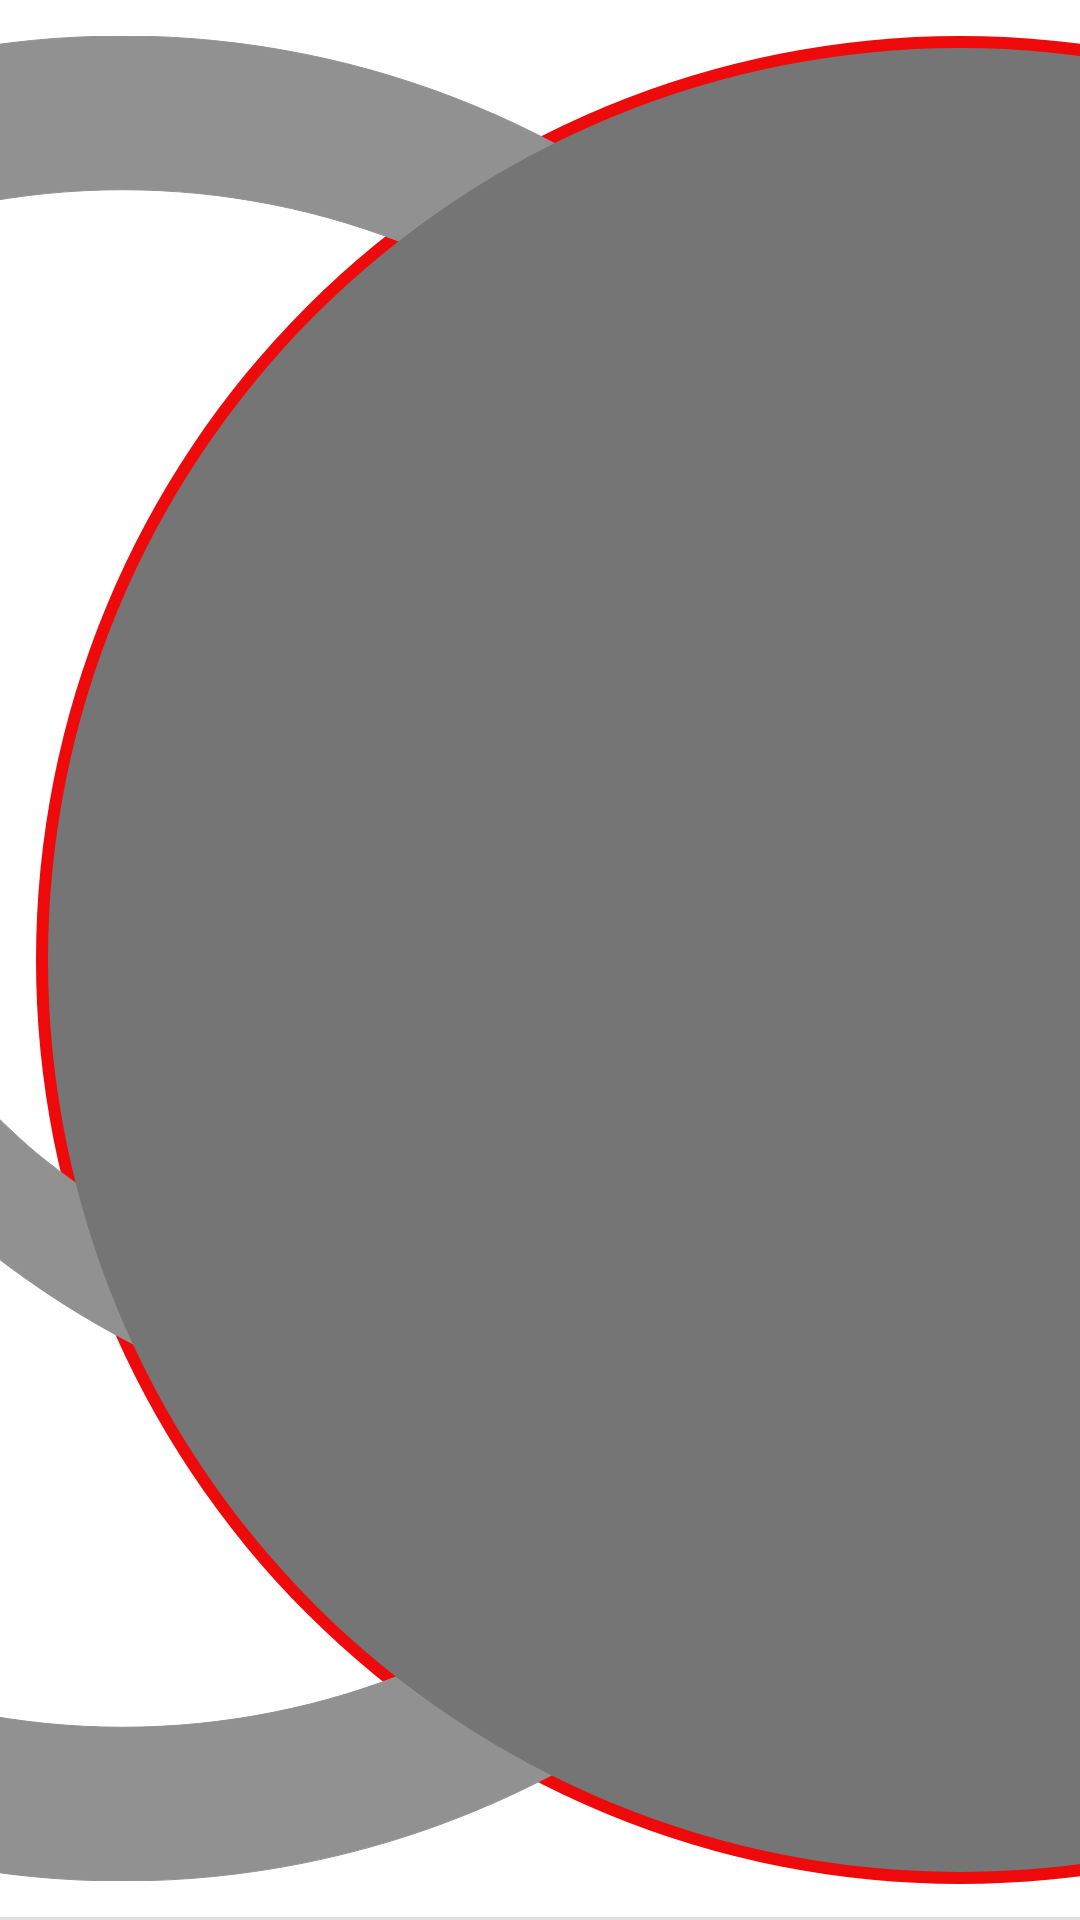

This screen was rendered from an Android layout file. Write that file and the resources it references.
<!-- AndroidManifest.xml: application theme AppTheme -->
<!-- res/layout/res_item_contact_past.xml -->
<?xml version="1.0" encoding="utf-8"?>
<androidx.constraintlayout.widget.ConstraintLayout xmlns:android="http://schemas.android.com/apk/res/android"
    xmlns:app="http://schemas.android.com/apk/res-auto"
    android:layout_width="match_parent"
    android:layout_height="100dp"
    android:background="@color/White"
    android:elevation="3dp">


    <TextView
        android:id="@+id/TitleTextView"
        android:layout_width="0dp"
        android:layout_height="wrap_content"
        android:layout_weight="1"
        android:paddingStart="8dp"
        android:paddingEnd="0dp"
        android:text="TextView"
        android:textAppearance="@style/TextAppearance.AppCompat.Body2"
        android:textSize="18sp"
        app:autoSizeTextType="none"
        app:layout_constraintEnd_toStartOf="@+id/DateTextView"
        app:layout_constraintStart_toEndOf="@+id/FrameImageView"
        app:layout_constraintTop_toTopOf="@+id/FrameImageView" />

    <TextView
        android:id="@+id/DateTextView"
        android:layout_width="wrap_content"
        android:layout_height="wrap_content"
        android:layout_weight="0"
        android:gravity="center"
        android:lineSpacingExtra="2sp"
        android:paddingStart="8dp"
        android:paddingEnd="8dp"
        android:text="TextView"
        android:textAppearance="@style/TextAppearance.AppCompat.Display1"
        android:textSize="12sp"
        app:layout_constraintEnd_toStartOf="@+id/TypeImageView"
        app:layout_constraintTop_toTopOf="@+id/TypeImageView" />

    <TextView
        android:id="@+id/MessageTextView"
        android:layout_width="0dp"
        android:layout_height="0dp"
        android:layout_weight="2"
        android:paddingStart="16dp"
        android:paddingEnd="8dp"
        android:paddingBottom="8dp"
        android:text="TextView"
        android:textAppearance="@style/TextAppearance.AppCompat.Small"
        android:textSize="12sp"
        app:layout_constraintBottom_toBottomOf="@+id/FrameImageView"
        app:layout_constraintEnd_toStartOf="@+id/TypeImageView"
        app:layout_constraintStart_toEndOf="@+id/FrameImageView"
        app:layout_constraintTop_toBottomOf="@+id/TitleTextView" />

    <ImageView
        android:id="@+id/FrameImageView"
        android:layout_width="0dp"
        android:layout_height="match_parent"
        android:layout_marginStart="12dp"
        android:layout_marginTop="12dp"
        android:layout_marginBottom="12dp"
        android:scaleType="centerCrop"
        android:tint="#EE0A0A"
        app:layout_constraintBottom_toTopOf="@id/divider13"
        app:layout_constraintDimensionRatio="1:1"
        app:layout_constraintStart_toStartOf="parent"
        app:layout_constraintTop_toTopOf="parent"
        app:layout_constraintVertical_bias="1.0"
        app:srcCompat="@drawable/filled_circle" />

    <ImageView
        android:id="@+id/TypeImageView"
        android:layout_width="0dp"
        android:layout_height="0dp"
        android:layout_marginTop="12dp"
        android:layout_marginEnd="12dp"
        android:layout_marginBottom="12dp"
        android:background="#00FFFFFF"
        android:scaleType="centerCrop"
        android:tint="#919191"
        app:layout_constraintBottom_toTopOf="@id/divider13"
        app:layout_constraintDimensionRatio="1:1"
        app:layout_constraintEnd_toEndOf="parent"
        app:layout_constraintTop_toTopOf="parent"
        app:srcCompat="@drawable/round_call_icon" />

    <ImageView
        android:id="@+id/ProfileImageView"
        android:layout_width="0dp"
        android:layout_height="0dp"
        android:layout_margin="4dp"
        android:background="@drawable/filled_circle"
        android:backgroundTint="@color/MediumGray"
        android:padding="8dp"
        android:tint="@color/White"
        app:layout_constraintBottom_toBottomOf="@+id/FrameImageView"
        app:layout_constraintEnd_toEndOf="@+id/FrameImageView"
        app:layout_constraintStart_toStartOf="@+id/FrameImageView"
        app:layout_constraintTop_toTopOf="@+id/FrameImageView"
        app:srcCompat="@drawable/sharp_person_24" />

    <View
        android:id="@+id/divider13"
        android:layout_width="match_parent"
        android:layout_height="1dp"
        android:background="?android:attr/listDivider"
        app:layout_constraintBottom_toBottomOf="parent"
        app:layout_constraintEnd_toEndOf="parent"
        app:layout_constraintStart_toStartOf="parent" />

    <ImageView
        android:id="@+id/ViewedIndicatorImageView"
        android:layout_width="0dp"
        android:layout_height="0dp"
        android:tint="@color/TaskPrioritization1"
        android:visibility="invisible"
        app:layout_constraintDimensionRatio="1:1"
        app:layout_constraintEnd_toEndOf="@+id/TypeImageView"
        app:layout_constraintHeight_percent="0.15"
        app:layout_constraintTop_toTopOf="@+id/TypeImageView"
        app:srcCompat="@drawable/filled_circle" />

</androidx.constraintlayout.widget.ConstraintLayout>
<!-- resources referenced by this layout -->
<resources>
  <color name="MediumGray">#757575</color>
  <color name="TaskPrioritization1">#FFFF5000</color>
  <color name="White">#FFFFFF</color>
  <!-- drawable filled_circle (drawable-v24) -->
  <?xml version="1.0" encoding="utf-8"?>
  <shape xmlns:android="http://schemas.android.com/apk/res/android"
      android:shape="oval">
  
      <solid android:color="#FFFFFFFF"/>
  
  </shape>
  <!-- drawable round_call_icon: vector/xml drawable (drawable, 4049 chars, omitted) -->
  <style name="AppTheme" parent="Theme.MaterialComponents.Light.NoActionBar">
          
          <item name="colorPrimary">@color/Primary</item>
          <item name="colorPrimaryDark">@color/PrimaryDark</item>
          <item name="colorAccent">@color/Accent</item>
  
      </style>
  <color name="Primary">#CF1727</color>
  <color name="PrimaryDark">#FFCF1727</color>
  <color name="Accent">#CF1727</color>
</resources>
